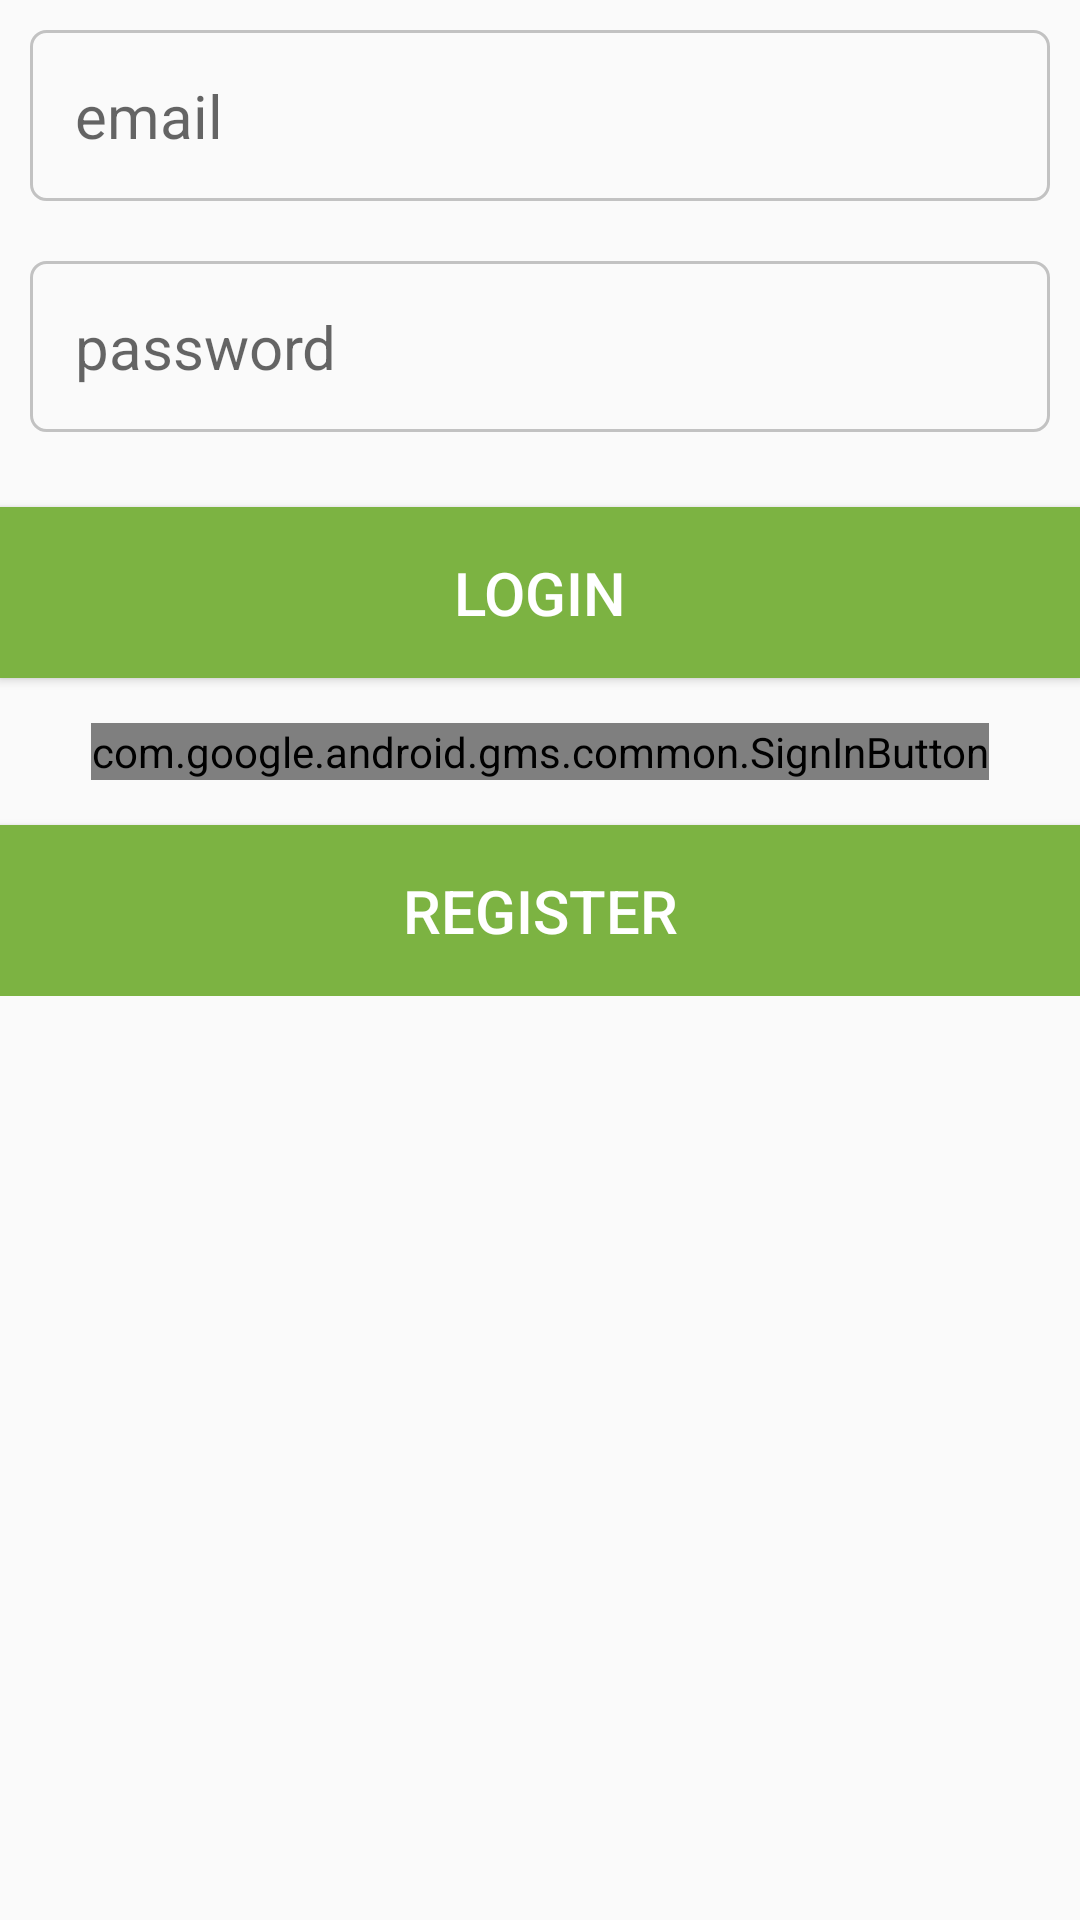

Write the Android layout XML for this screen, with the resource values it uses.
<!-- AndroidManifest.xml: application theme AppTheme -->
<!-- res/layout/activity_login.xml -->
<?xml version="1.0" encoding="utf-8"?>

<RelativeLayout
    xmlns:android="http://schemas.android.com/apk/res/android"
    xmlns:app="http://schemas.android.com/apk/res-auto"
    xmlns:tools="http://schemas.android.com/tools"
    android:layout_width="match_parent"
    android:layout_height="match_parent"
    tools:context="com.example.hi.blogger.Register">

    <LinearLayout
        android:layout_width="match_parent"
        android:layout_height="wrap_content"
        android:orientation="vertical">

        <EditText
            android:layout_width="match_parent"
            android:layout_height="wrap_content"
            android:hint="email"
            android:layout_marginTop="5dp"
            android:textSize="20dp"
            android:id="@+id/useremail"
            android:layout_margin="10dp"
            android:background="@drawable/input_box"
            android:padding="15dp"
            android:textColor="@color/greytext"/>
        <EditText
            android:layout_width="match_parent"
            android:layout_height="wrap_content"
            android:hint="password"
            android:padding="15dp"
            android:layout_margin="10dp"
            android:background="@drawable/input_box"
            android:layout_marginTop="5dp"
            android:textSize="20dp"
            android:inputType="textPassword"
            android:id="@+id/userpass"
            android:textColor="@color/greytext"/>

        <Button
            android:layout_width="match_parent"
            android:layout_height="wrap_content"
            android:text="Login"
            android:padding="15dp"
            android:layout_marginTop="15dp"
            android:textSize="20dp"
            android:id="@+id/login"
            android:textColor="#fff"
            android:background="@color/colorPrimary"/>

        <com.google.android.gms.common.SignInButton
            android:layout_width="wrap_content"
            android:layout_height="wrap_content"
            android:layout_gravity="center_horizontal"
            android:layout_marginTop="15dp"
            android:id="@+id/googlesignin">

        </com.google.android.gms.common.SignInButton>

        <Button
            android:layout_width="match_parent"
            android:layout_height="wrap_content"
            android:text="Register"
            android:padding="15dp"
            android:layout_marginTop="15dp"
            android:textSize="20dp"
            android:id="@+id/registeruser"
            android:textColor="#fff"
            android:background="@color/colorPrimary"/>

    </LinearLayout>

</RelativeLayout>
<!-- resources referenced by this layout -->
<resources>
  <color name="colorPrimary">#7cb342</color>
  <color name="greytext">#607d8b</color>
  <!-- drawable input_box (drawable) -->
  <?xml version="1.0" encoding="utf-8"?>
  
  <shape xmlns:android="http://schemas.android.com/apk/res/android">
  
      <stroke android:color="@color/grey" android:width="1dp"/>
      <corners android:radius="5dp"/>
  </shape>
  <style name="AppTheme" parent="Theme.AppCompat.Light.DarkActionBar">
          
          <item name="colorPrimary">@color/colorPrimary</item>
          <item name="colorPrimaryDark">@color/colorPrimaryDark</item>
          <item name="colorAccent">@color/colorAccent</item>
      </style>
  <color name="grey">#c2c2c2</color>
  <color name="colorPrimaryDark">#558b2f</color>
  <color name="colorAccent">#fb8c00</color>
</resources>
